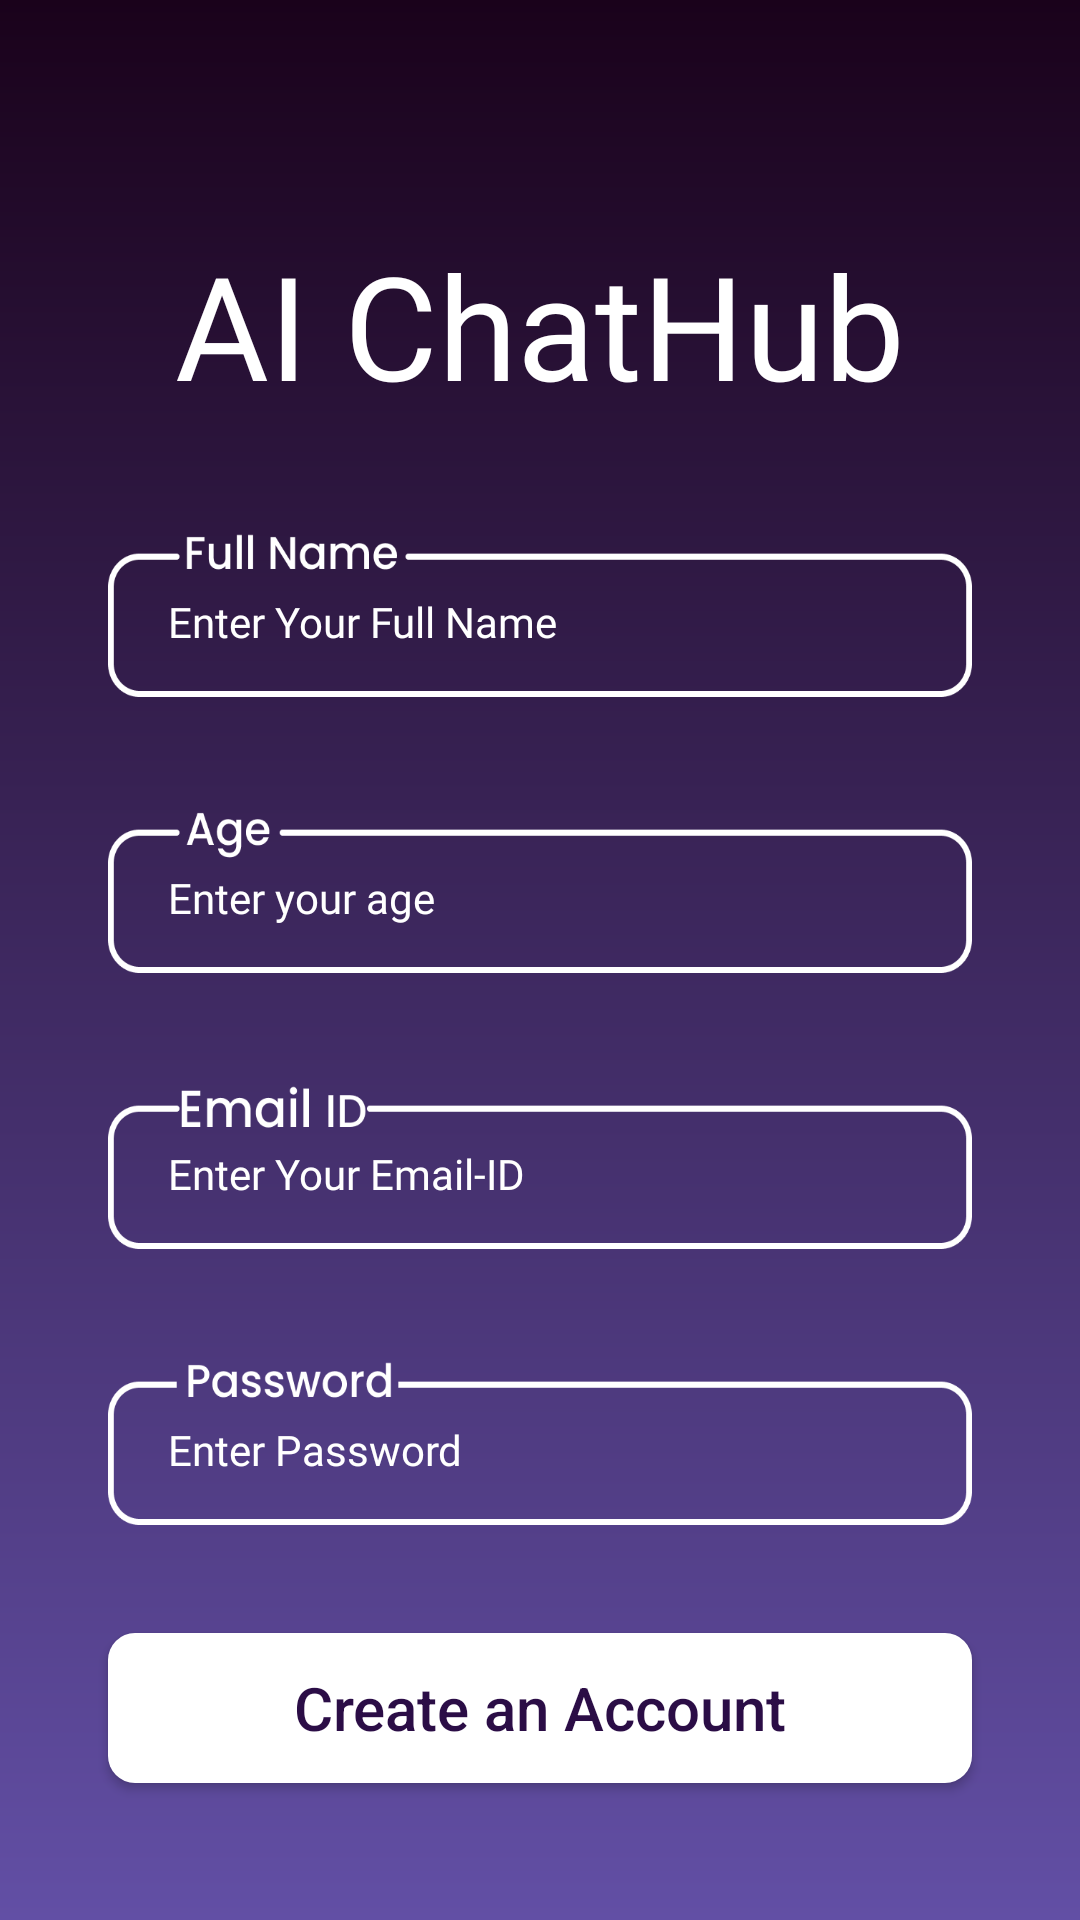

Here is an Android app screen rendered from its layout file. Give the layout XML and the strings, colors and styles it references.
<!-- AndroidManifest.xml: application theme Theme.AIChatHub -->
<!-- res/layout/signup_activity.xml -->
<?xml version="1.0" encoding="utf-8"?>
<androidx.constraintlayout.widget.ConstraintLayout xmlns:android="http://schemas.android.com/apk/res/android"
    xmlns:app="http://schemas.android.com/apk/res-auto"
    xmlns:tools="http://schemas.android.com/tools"
    android:layout_width="match_parent"
    android:layout_height="match_parent"
    android:background="@drawable/login_bg"
    tools:context=".SignUpActivity">

    <TextView
        android:id="@+id/logo"
        android:layout_width="wrap_content"
        android:layout_height="wrap_content"
        android:layout_marginTop="76dp"
        android:fontFamily="@font/poppins"
        android:text="@string/app_name"
        android:textColor="#FFFFFF"
        android:textSize="48sp"
        app:layout_constraintEnd_toEndOf="parent"
        app:layout_constraintStart_toStartOf="parent"
        app:layout_constraintTop_toTopOf="parent" />

    <EditText
        android:id="@+id/fullname"
        android:layout_width="match_parent"
        android:layout_height="60dp"
        android:layout_marginStart="36dp"
        android:layout_marginTop="32dp"
        android:layout_marginEnd="36dp"
        android:background="@drawable/fn_su_bg"
        android:fontFamily="@font/poppins"
        android:gravity="center|start"
        android:hint="Enter Your Full Name"
        android:paddingStart="20dp"
        android:paddingTop="10dp"
        android:textColor="@color/white"
        android:textColorHint="@color/white"
        android:textSize="14sp"
        app:layout_constraintEnd_toEndOf="parent"
        app:layout_constraintHorizontal_bias="0.0"
        app:layout_constraintStart_toStartOf="parent"
        app:layout_constraintTop_toBottomOf="@+id/logo" />

    <EditText
        android:id="@+id/age"
        android:layout_width="match_parent"
        android:layout_height="60dp"
        android:layout_marginStart="36dp"
        android:layout_marginTop="32dp"
        android:layout_marginEnd="36dp"
        android:background="@drawable/age_su_bg"
        android:fontFamily="@font/poppins"
        android:gravity="center|start"
        android:hint="Enter your age"
        android:paddingStart="20dp"
        android:paddingTop="10dp"
        android:textColor="@color/white"
        android:textColorHint="@color/white"
        android:textSize="14sp"
        app:layout_constraintEnd_toEndOf="parent"
        app:layout_constraintHorizontal_bias="0.5"
        app:layout_constraintStart_toStartOf="parent"
        app:layout_constraintTop_toBottomOf="@+id/fullname" />

    <EditText
        android:id="@+id/EmailId"
        android:layout_width="match_parent"
        android:layout_height="60dp"
        android:layout_marginStart="36dp"
        android:layout_marginTop="32dp"
        android:layout_marginEnd="36dp"
        android:background="@drawable/email_su_bg"
        android:fontFamily="@font/poppins"
        android:gravity="center|start"
        android:hint="Enter Your Email-ID"
        android:paddingStart="20dp"
        android:paddingTop="10dp"
        android:textColor="@color/white"
        android:textColorHint="@color/white"
        android:textSize="14sp"
        app:layout_constraintEnd_toEndOf="parent"
        app:layout_constraintHorizontal_bias="0.5"
        app:layout_constraintStart_toStartOf="parent"
        app:layout_constraintTop_toBottomOf="@+id/age" />

    <EditText
        android:id="@+id/Password"
        android:layout_width="match_parent"
        android:layout_height="60dp"
        android:layout_marginStart="36dp"
        android:layout_marginTop="32dp"
        android:layout_marginEnd="36dp"
        android:background="@drawable/pw_et_bg"
        android:fontFamily="@font/poppins"
        android:gravity="center|start"
        android:hint="Enter Password"
        android:paddingStart="20dp"
        android:paddingTop="10dp"
        android:textColor="@color/white"
        android:textColorHint="@color/white"
        android:textSize="14sp"
        app:layout_constraintEnd_toEndOf="parent"
        app:layout_constraintHorizontal_bias="0.5"
        app:layout_constraintStart_toStartOf="parent"
        app:layout_constraintTop_toBottomOf="@+id/EmailId" />

    <androidx.appcompat.widget.AppCompatButton
        android:id="@+id/button1"
        android:layout_width="match_parent"
        android:layout_height="50dp"
        android:layout_marginStart="36dp"
        android:layout_marginTop="36dp"
        android:layout_marginEnd="36dp"
        android:background="@drawable/white_btn_bg"
        android:text="Create an Account"
        android:textAllCaps="false"
        android:textColor="@color/purple_dark"
        android:textSize="20sp"
        app:layout_constraintEnd_toEndOf="parent"
        app:layout_constraintHorizontal_bias="0.0"
        app:layout_constraintStart_toStartOf="parent"
        app:layout_constraintTop_toBottomOf="@+id/Password" />

    <TextView
        android:id="@+id/textView11"
        android:layout_width="219dp"
        android:layout_height="25dp"
        android:layout_marginTop="60dp"
        android:gravity="center"
        android:text="Already a Member?"
        android:textColor="@color/white"
        android:textSize="18sp"
        app:layout_constraintStart_toStartOf="@+id/button1"
        app:layout_constraintTop_toBottomOf="@+id/button1" />

    <TextView
        android:id="@+id/button2"
        android:layout_width="150dp"
        android:layout_height="wrap_content"
        android:layout_marginStart="208dp"
        android:text="Log In"
        android:textAllCaps="false"
        android:textColor="@color/purple_dark"
        android:textSize="20sp"
        app:layout_constraintEnd_toEndOf="@+id/button1"
        app:layout_constraintStart_toStartOf="@+id/textView11"
        app:layout_constraintTop_toTopOf="@+id/textView11" />

</androidx.constraintlayout.widget.ConstraintLayout>
<!-- resources referenced by this layout -->
<resources>
  <color name="purple_dark">#2B0D46</color>
  <color name="white">#FFFFFFFF</color>
  <!-- drawable age_su_bg: png bitmap (drawable, 5059 bytes) -->
  <!-- drawable email_su_bg: png bitmap (drawable, 5442 bytes) -->
  <!-- drawable fn_su_bg: png bitmap (drawable, 5721 bytes) -->
  <!-- drawable login_bg (drawable) -->
  <?xml version="1.0" encoding="utf-8"?>
  <shape xmlns:android="http://schemas.android.com/apk/res/android">
      <gradient android:startColor="#1A021B"
          android:endColor="#624FA5"
          android:angle="270"/>
  </shape>
  <!-- drawable pw_et_bg: png bitmap (drawable, 6835 bytes) -->
  <!-- drawable white_btn_bg (drawable) -->
  <?xml version="1.0" encoding="utf-8"?>
  <shape xmlns:android="http://schemas.android.com/apk/res/android">
   <solid android:color="@color/white"/>
      <corners android:radius="9dp"/>
  </shape>
  <string name="app_name">AI ChatHub</string>
  <style name="Theme.AIChatHub" parent="Base.Theme.AIChatHub" />
  <style name="Base.Theme.AIChatHub" parent="Theme.Material3.DayNight.NoActionBar">
          
          
      </style>
</resources>
